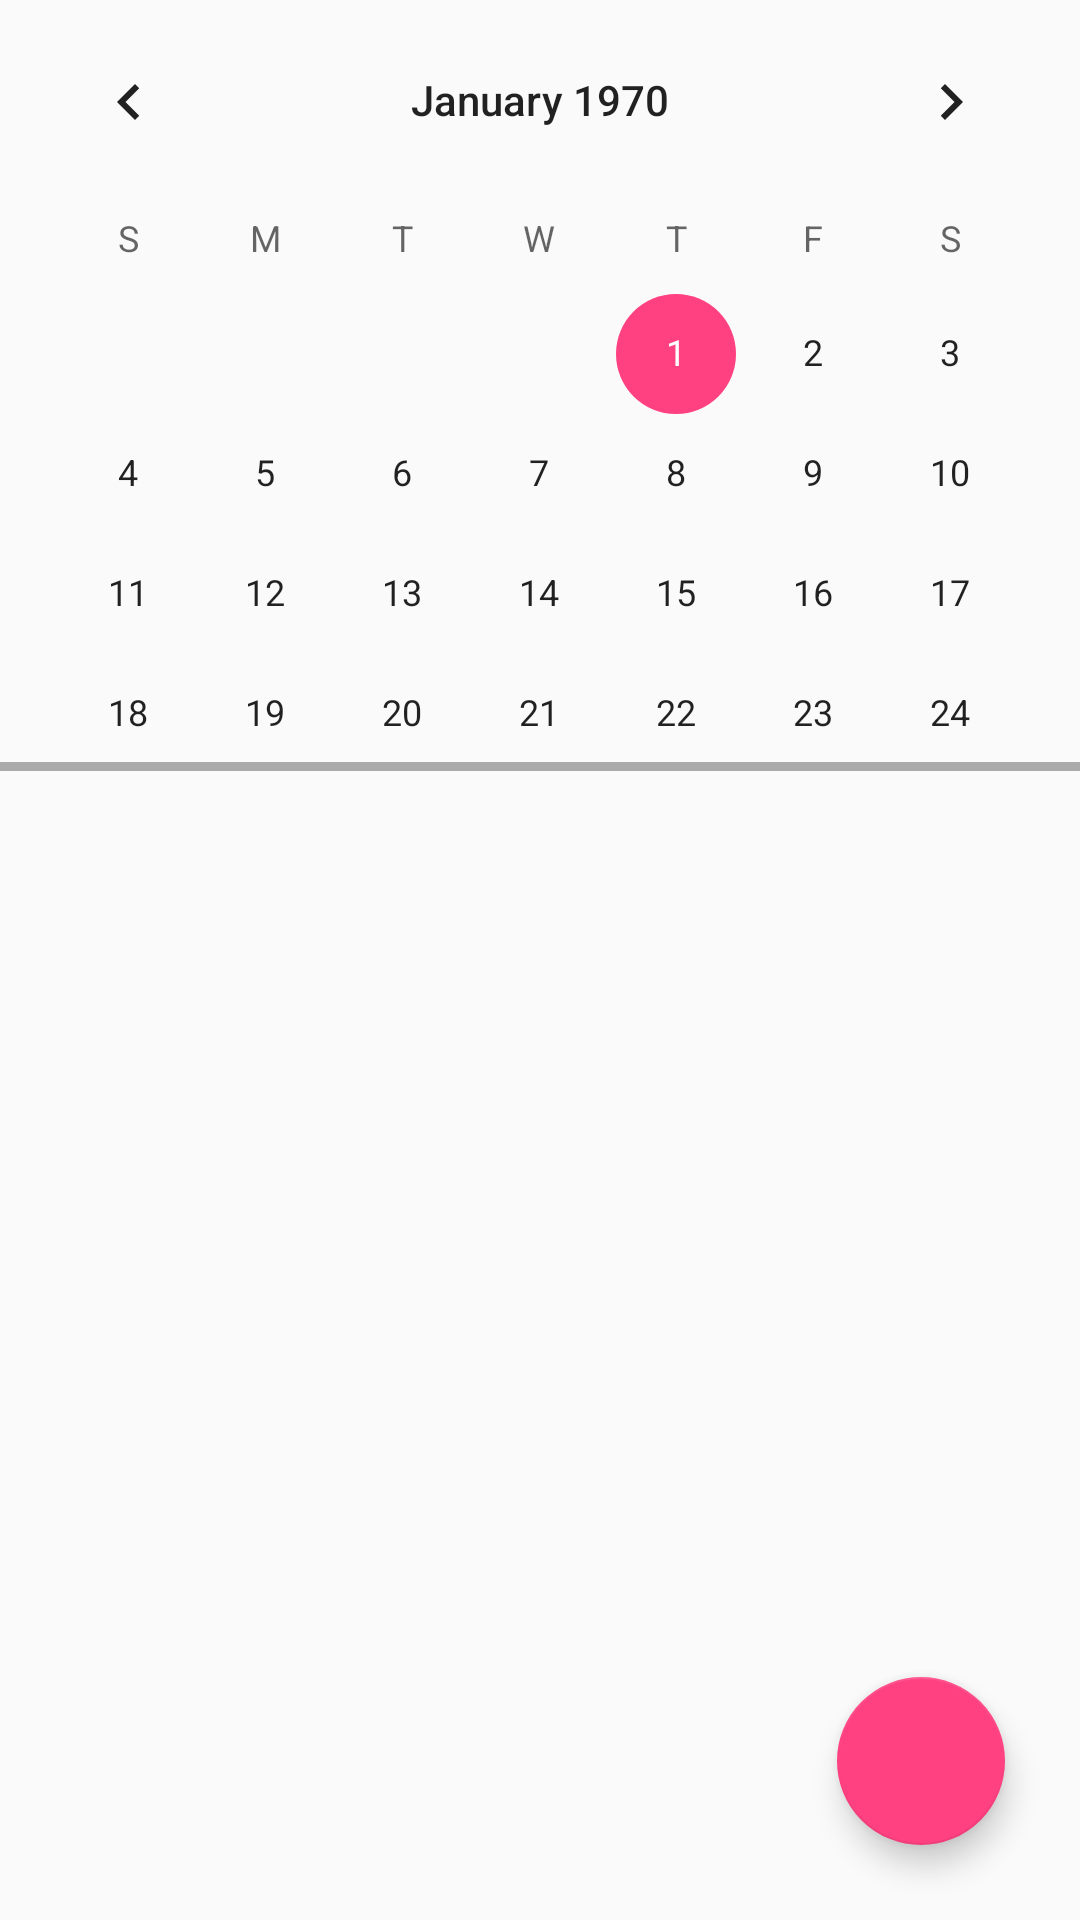

Here is an Android app screen rendered from its layout file. Give the layout XML and the strings, colors and styles it references.
<!-- AndroidManifest.xml: application theme AppTheme -->
<!-- res/layout/fragment_list_calendar.xml -->
<FrameLayout xmlns:android="http://schemas.android.com/apk/res/android"
    xmlns:tools="http://schemas.android.com/tools"
    android:layout_width="match_parent"
    android:layout_height="match_parent"
    tools:context="com.example.asus.scheduling.fragment.Calendar">

<LinearLayout
    android:layout_width="match_parent"
    android:layout_height="match_parent"
    android:orientation="vertical">
    <CalendarView
        android:layout_width="match_parent"
        android:layout_height="250dp"
        android:id="@+id/calenderview">
    </CalendarView>
    <View
        android:layout_width="match_parent"
        android:layout_height="3dp"
        android:layout_gravity="center"
        android:layout_marginTop="4dp"
        android:background="@android:color/darker_gray"/>
    <LinearLayout
        android:layout_width="match_parent"
        android:layout_height="match_parent">

        <android.support.v7.widget.RecyclerView
            android:id="@+id/user_list"
            android:layout_width="match_parent"
            android:layout_height="match_parent">
        </android.support.v7.widget.RecyclerView>

    </LinearLayout>

</LinearLayout>

    <android.support.design.widget.FloatingActionButton
        android:id="@+id/fab"
        android:layout_width="wrap_content"
        android:layout_height="wrap_content"
        android:layout_gravity="bottom|end"
        android:layout_margin="25dp"
        android:src="@drawable/ic_add_black_24dp"/>

</FrameLayout>
<!-- resources referenced by this layout -->
<resources>
  <style name="AppTheme" parent="Theme.AppCompat.Light.DarkActionBar">
          
          <item name="colorPrimary">@color/colorPrimary</item>
          <item name="colorPrimaryDark">@color/colorPrimaryDark</item>
          <item name="colorAccent">@color/colorAccent</item>
      </style>
  <color name="colorPrimary">#3F51B5</color>
  <color name="colorPrimaryDark">#303F9F</color>
  <color name="colorAccent">#FF4081</color>
</resources>
